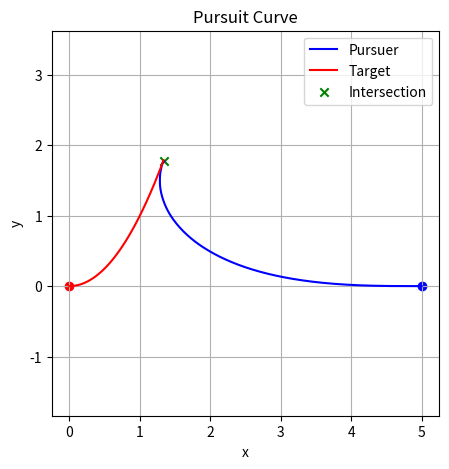

The matplotlib source for this figure:
import numpy as np
import matplotlib.pyplot as plt
from scipy.integrate import solve_ivp

"""
Two-dimensional pursuit curve solver
With arclength to check lengths
"""

## Parameters
k = 2
x0, y0 = 5, 0
tmax = 5
h = 0.001
t_eval = np.linspace(0, tmax, int(1/h))

## Target trajectory
def T_x(t): return t
def T_y(t): return t**2
def T(t): return np.array([T_x(t), T_y(t)])

## Target derivative
def dT_x(t): return 0*t + 1
def dT_y(t): return 2*t
def dT(t): return np.array([dT_x(t), dT_y(t)])

## Pursuer trajectory - system of ODEs
def pursuit_curve(t, P):
    x, y = P
    diff = T(t) - np.array([x, y])  # Distance vector
    norm_diff = np.linalg.norm(diff)  # Norm of vector
    direction = k * np.sqrt(np.sum(dT(t)**2)) * diff / norm_diff if norm_diff != 0 else np.zeros_like(diff)
    return [direction[0], direction[1]]

## Event function
def proximity_event(t, P):
    x, y = P
    distance = np.linalg.norm(T(t) - np.array([x, y])) # Norm of distance vector 
    return distance - 0.01  # Trigger when distance is less than 1e-6
proximity_event.terminal = True  # Terminate integration if event occurs

## ODE solution
solution = solve_ivp(pursuit_curve, [0, tmax], [x0, y0], t_eval=t_eval, 
                     events=proximity_event)

## Event checker
if len(solution.t_events) > 0 and len(solution.t_events[0]) > 0:
    t_intersect = solution.t_events[0][0]
    mask = solution.t <= t_intersect # Mask all points up to intersection
else:
    mask = np.ones_like(solution.t, dtype=bool) # Mask all points

## Curve outputs
x_pursuer = solution.y[0][mask]
y_pursuer = solution.y[1][mask]
x_target = T(solution.t[mask])[0]
y_target = T(solution.t[mask])[1]

## Arclength calculation
def compute_arclength(x, y):
    diffs = np.sqrt(np.diff(x)**2 + np.diff(y)**2)
    return np.sum(diffs)
arclength_pursuer = compute_arclength(x_pursuer, y_pursuer)
arclength_target = compute_arclength(x_target, y_target)
print(f"Arclength of pursuer: {arclength_pursuer:.6f}")
print(f"Arclength of target: {arclength_target:.6f}")

## Plotting
plt.figure(figsize=(5, 5))
plt.plot(x_pursuer, y_pursuer, label='Pursuer', color='blue')
plt.scatter(x_pursuer[0], y_pursuer[0], color='blue')
plt.plot(x_target, y_target, label='Target', color='red')
plt.scatter(x_target[0], y_target[0], color='red')

if len(solution.t_events[0]) > 0:
    plt.scatter(x_pursuer[-1], y_pursuer[-1], marker='x', color='green', label='Intersection')
else:
    plt.scatter(x_pursuer[-1], y_pursuer[-1], marker='x', color='blue', label='Pursuer End')
    plt.scatter(x_target[-1], y_target[-1], marker='x', color='red', label='Target End')

plt.title('Pursuit Curve')
plt.xlabel('x')
plt.ylabel('y')
plt.legend()
plt.axis('equal')
plt.grid()
plt.show()